The GitHub repository aatifaneez/palmaitest contains a labelled image folder "diseases" with 8 categories: black scorch, fusarium wilt, healthy, magnesium deficiency, manganese deficiency, parlatoria blanchardi, potassium deficiency, rachis blight. Examples follow, each with its label.

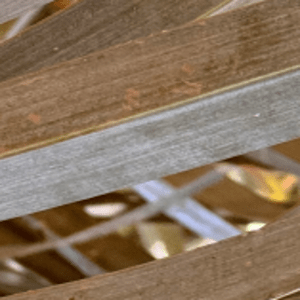
Label: rachis blight

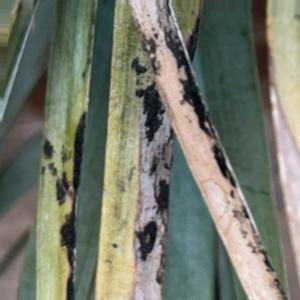
Label: black scorch

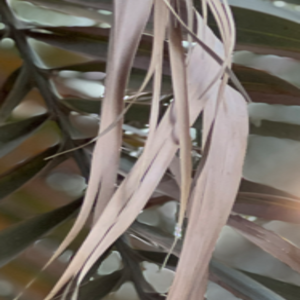
Label: fusarium wilt

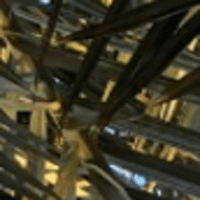
Label: healthy

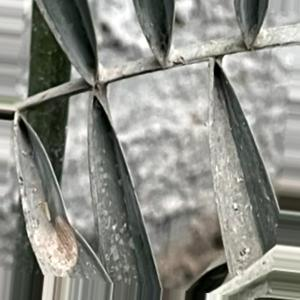
Label: parlatoria blanchardi

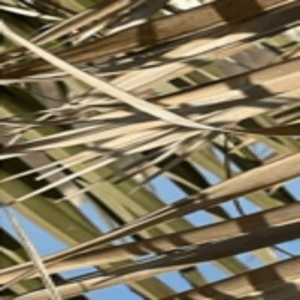
Label: manganese deficiency
